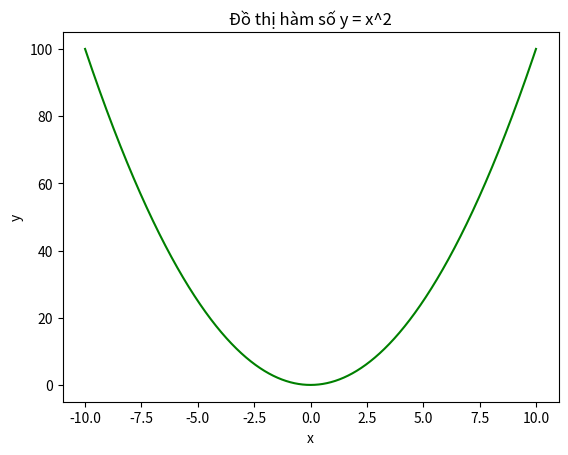

Source code (Python):
#y = x**2
import matplotlib.pyplot as plt
import numpy as np 

fx = lambda x : x**2 
x = np.arange(-10, 10.01, 0.01)
y = [fx(i) for i in x]

plt.plot(x, y, 'g-')
plt.xlabel('x')
plt.ylabel('y')

plt.title('Đồ thị hàm số y = x^2')

plt.show()

